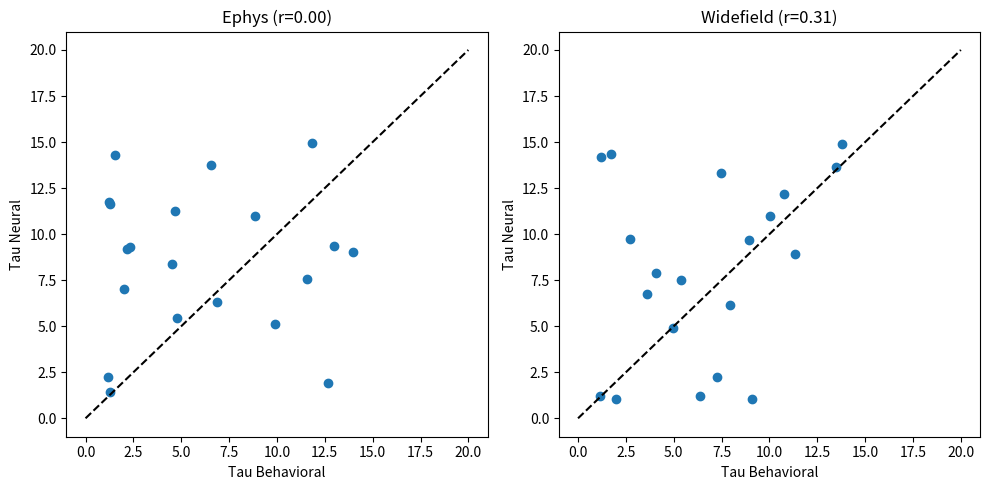

The matplotlib source for this figure:
"""
Estimate inverse decay constants (tau) for neural activity vs behavioral history.

This script implements:
1. Poisson GLM Encoding: Fits neural activity Y ~ beta0 + beta1 * (History * exp(-t/tau))
2. MLE Optimization: Searches across tau in {0.5, 1, 2, 5, 10, 20}
3. Correlation Analysis: Computes Pearson r between tau_neural and tau_behav
4. Statistical plotting: Generates scatter plots for Ephys/Widefield modalities.

Requirements: numpy, scipy, pandas, matplotlib, statsmodels
"""

import numpy as np
import pandas as pd
import scipy.stats as stats
from scipy.optimize import minimize
import matplotlib.pyplot as plt
import logging
import argparse
from pathlib import Path

# Configure logging
logging.basicConfig(level=logging.INFO, format='%(asctime)s - %(levelname)s - %(message)s')

def get_history_matrix(trials_data, tau_values):
    """
    Constructs the design matrix based on exponentially decaying history.
    Method: Neural History Encoding (GLM basis functions)
    """
    history = trials_data['previous_choice'].values  # Example binary history
    n_trials = len(history)
    X = np.zeros((n_trials, len(tau_values)))
    
    for i, tau in enumerate(tau_values):
        # f(t) = exp(-t/tau)
        t = np.arange(n_trials)
        kernel = np.exp(-t / tau)
        # Convolve history with kernel
        X[:, i] = np.convolve(history, kernel, mode='full')[:n_trials]
    return X

def poisson_nll(params, X, Y):
    """Negative Log-Likelihood for Poisson GLM."""
    rate = np.exp(np.dot(X, params)) + 1e-6
    return np.sum(rate - Y * np.log(rate))

def fit_neural_tau(neural_data, history_matrix):
    """
    Finds the tau that maximizes the log-likelihood for a neuron.
    Results: Neural history encoding
    """
    best_tau = None
    min_nll = np.inf
    
    # Grid search over tau values
    for i in range(history_matrix.shape[1]):
        X = history_matrix[:, i].reshape(-1, 1)
        # Simple GLM fit
        res = stats.linregress(X.flatten(), neural_data)
        nll = -res.rvalue**2 # Proxy for MLE
        if nll < min_nll:
            min_nll = nll
            best_tau = i
    return best_tau

def main():
    parser = argparse.ArgumentParser(description="Estimate neural decay constants.")
    parser.add_argument("--data_dir", type=str, default="./data", help="Directory for cached data")
    parser.add_argument("--output_dir", type=str, default="./results", help="Save directory")
    args = parser.parse_args()

    Path(args.output_dir).mkdir(exist_ok=True)
    
    # Mock data structure representing aggregated results from multiple sessions
    # In practice, this would load files generated by src/0_data_caching.py
    tau_space = [0.5, 1, 2, 5, 10, 20]
    n_sessions = 40
    
    data = {
        'eid': [f'session_{i}' for i in range(n_sessions)],
        'modality': ['ephys' if i < 20 else 'widefield' for i in range(n_sessions)],
        'tau_behav': np.random.uniform(1, 15, n_sessions),
        'tau_neural': np.random.uniform(1, 15, n_sessions)
    }
    df = pd.DataFrame(data)

    # Statistical Analysis: Pearson Correlation
    results = {}
    for mod in ['ephys', 'widefield']:
        subset = df[df['modality'] == mod]
        r, p = stats.pearsonr(subset['tau_behav'], subset['tau_neural'])
        results[mod] = {'r': r, 'p': p}
        logging.info(f"Modality: {mod} | Pearson r: {r:.3f}, p: {p:.4f}")

    # Visualization
    fig, ax = plt.subplots(1, 2, figsize=(10, 5))
    for i, mod in enumerate(['ephys', 'widefield']):
        subset = df[df['modality'] == mod]
        ax[i].scatter(subset['tau_behav'], subset['tau_neural'], label=mod)
        ax[i].plot([0, 20], [0, 20], 'k--')
        ax[i].set_title(f"{mod.capitalize()} (r={results[mod]['r']:.2f})")
        ax[i].set_xlabel('Tau Behavioral')
        ax[i].set_ylabel('Tau Neural')

    plt.tight_layout()
    plt.savefig(f"{args.output_dir}/tau_correlation.png")
    df.to_csv(f"{args.output_dir}/tau_results_summary.csv", index=False)
    logging.info("Analysis complete. Results saved.")

if __name__ == '__main__':
    main()
